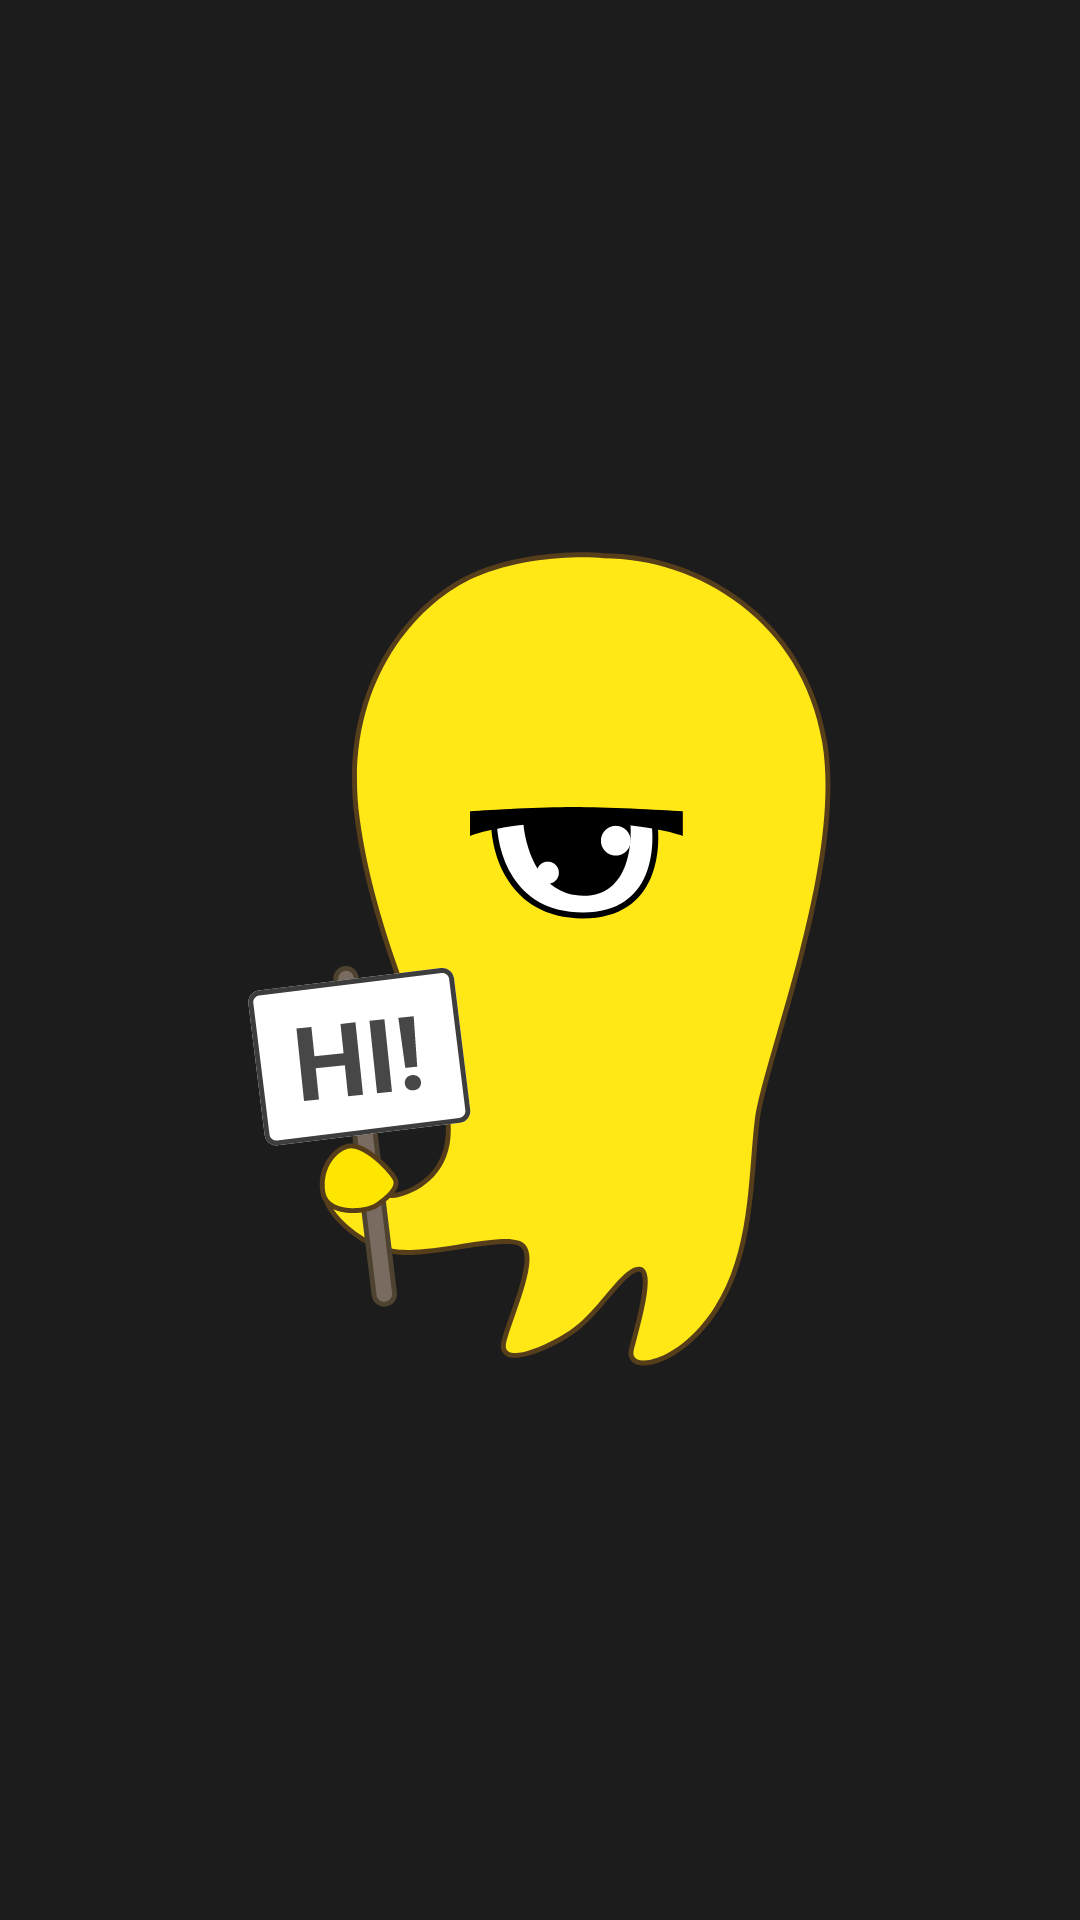

The Android layout XML behind this screen, and the referenced resources:
<!-- AndroidManifest.xml: application theme Theme.Profnotes -->
<!-- res/layout/activity_splash_screen.xml -->
<?xml version="1.0" encoding="utf-8"?>
<RelativeLayout  xmlns:android="http://schemas.android.com/apk/res/android"
    xmlns:app="http://schemas.android.com/apk/res-auto"
    xmlns:tools="http://schemas.android.com/tools"
    android:layout_width="match_parent"
    android:layout_height="match_parent"
    android:background="@color/background"
    tools:context=".SplashScreen">

    <ImageView
        android:layout_width="wrap_content"
        android:layout_height="wrap_content"
        android:src="@drawable/ic_group_704"
        android:layout_centerInParent="true">
    </ImageView>

</RelativeLayout >
<!-- resources referenced by this layout -->
<resources>
  <color name="background">#1C1C1C</color>
  <!-- drawable ic_group_704: vector/xml drawable (drawable, 12402 chars, omitted) -->
  <style name="Theme.Profnotes" parent="Theme.MaterialComponents.DayNight.DarkActionBar">
          
          <item name="colorPrimary">@color/purple_500</item>
          <item name="colorPrimaryVariant">@color/purple_700</item>
          <item name="colorOnPrimary">@color/white</item>
          
          <item name="colorSecondary">@color/teal_200</item>
          <item name="colorSecondaryVariant">@color/teal_700</item>
          <item name="colorOnSecondary">@color/black</item>
          
          <item name="android:statusBarColor" tools:targetApi="l">?attr/colorPrimaryVariant</item>
          
      </style>
  <color name="purple_500">#FF6200EE</color>
  <color name="purple_700">#FF3700B3</color>
  <color name="white">#FFFFFFFF</color>
  <color name="teal_200">#FF03DAC5</color>
  <color name="teal_700">#FF018786</color>
  <color name="black">#000000</color>
</resources>
